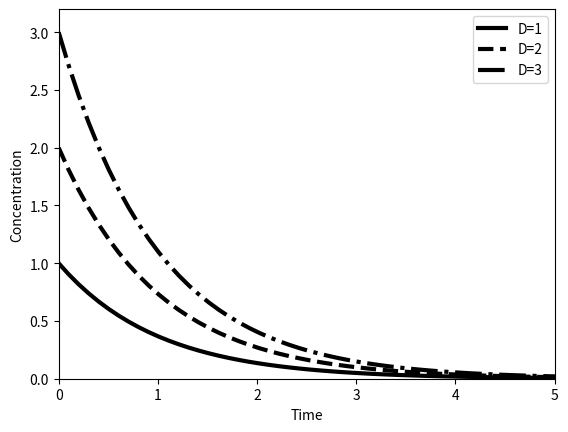

This figure's Python source:
""" Figure 2.4: Exponentially decaying concentration profiles """

import numpy as np
import matplotlib.pyplot as plt

t = np.linspace(0, 10, 100)
a1, a2, a3 = np.exp(-t), 2 * np.exp(-t), 3 * np.exp(-t)

plt.plot(t, a1, 'k', label='D=1', linewidth=3)
plt.plot(t, a2, 'k--', label='D=2', linewidth=3)
plt.plot(t, a3, 'k-.', label='D=3', linewidth=3)
plt.axis([0, 5, 0, 3.2])
plt.xlabel('Time')
plt.ylabel('Concentration')
plt.legend(loc='best')